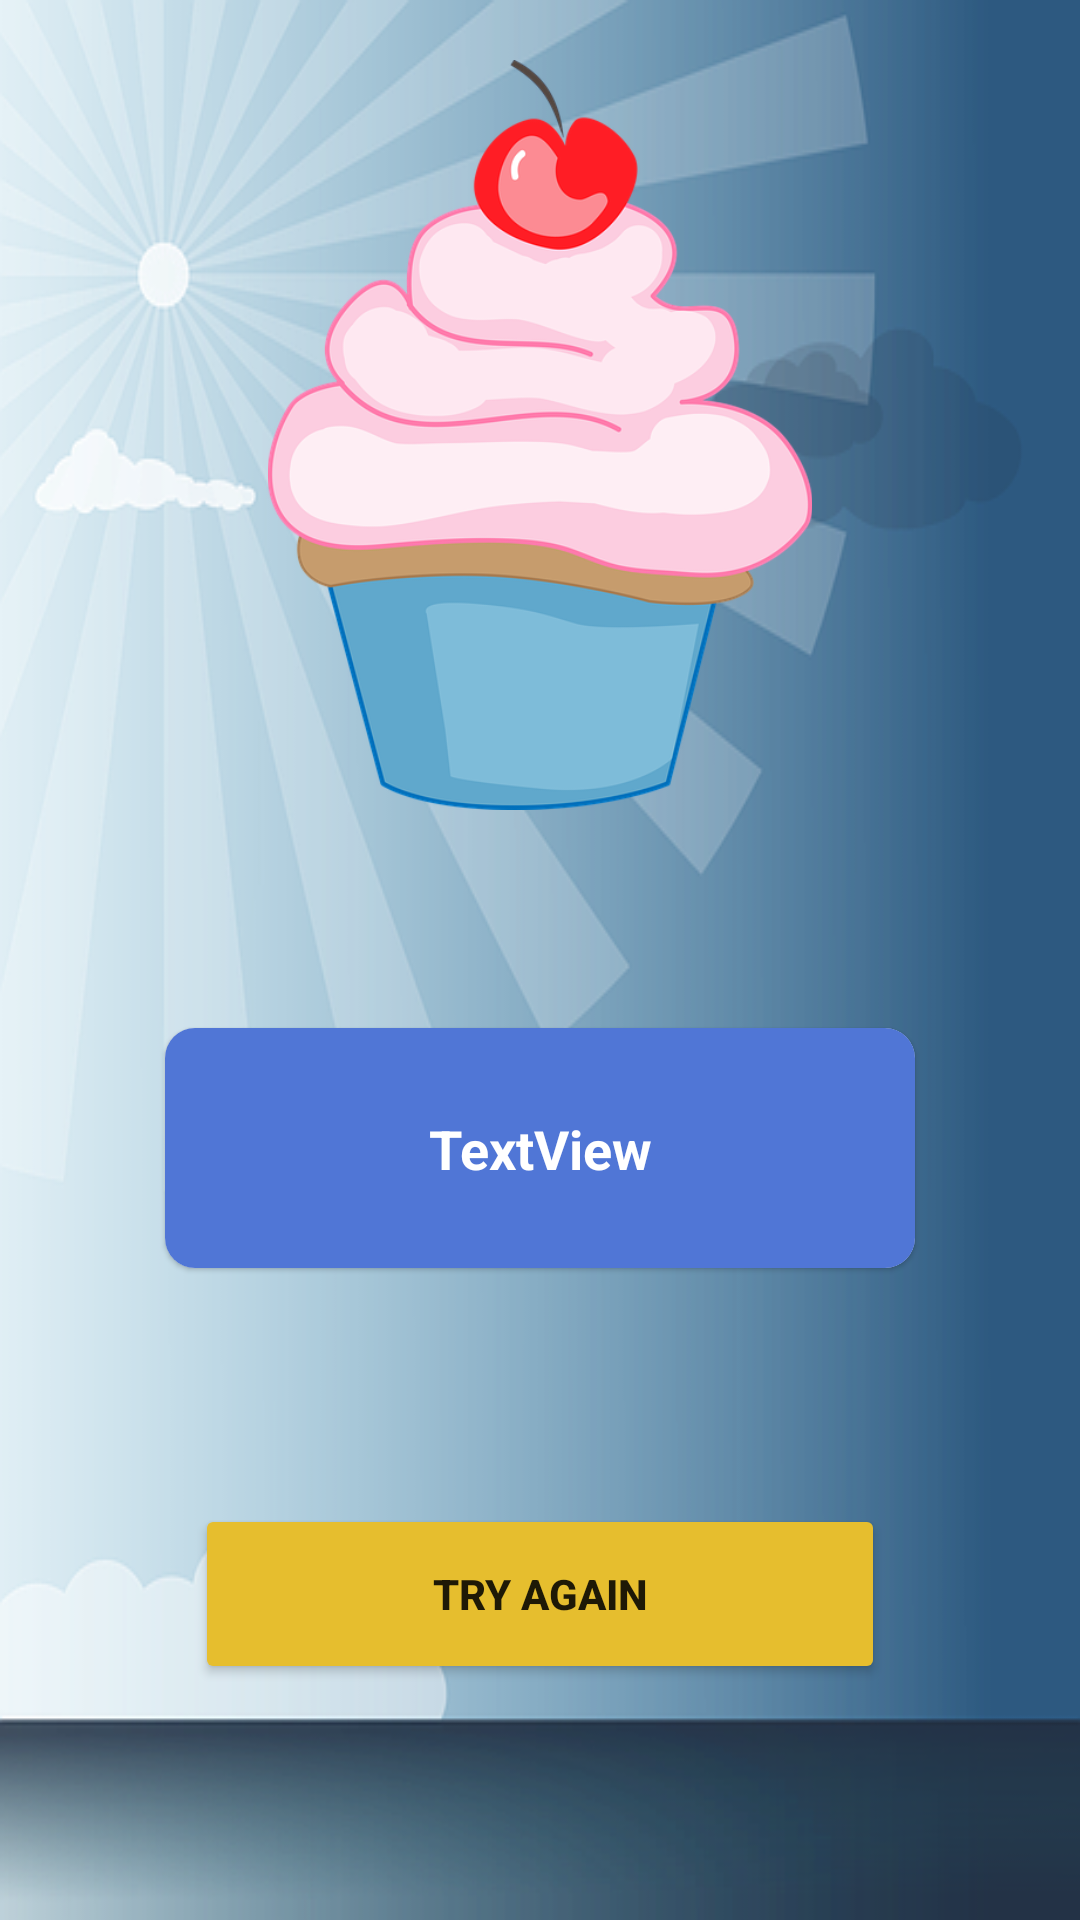

Android layout source for this screen:
<!-- AndroidManifest.xml: application theme Theme.SweetQueen -->
<!-- res/layout/activity_descxvds.xml -->
<?xml version="1.0" encoding="utf-8"?>
<androidx.constraintlayout.widget.ConstraintLayout xmlns:android="http://schemas.android.com/apk/res/android"
    xmlns:app="http://schemas.android.com/apk/res-auto"
    xmlns:tools="http://schemas.android.com/tools"
    android:layout_width="match_parent"
    android:layout_height="match_parent"
    android:background="@drawable/bg_sw_queen"
    tools:context=".jusoa.Descxvds">

    <ImageView
        android:id="@+id/imageView6"
        android:layout_width="250dp"
        android:layout_height="250dp"
        android:layout_marginTop="20dp"
        app:layout_constraintEnd_toEndOf="parent"
        app:layout_constraintStart_toStartOf="parent"
        app:layout_constraintTop_toTopOf="parent"
        app:srcCompat="@drawable/cand_1" />

    <com.google.android.material.card.MaterialCardView
        android:id="@+id/cardView"
        app:cardCornerRadius="10dp"
        android:layout_width="250dp"
        android:layout_height="80dp"
        app:layout_constraintBottom_toBottomOf="parent"
        app:layout_constraintEnd_toEndOf="parent"
        app:layout_constraintStart_toStartOf="parent"
        app:layout_constraintTop_toBottomOf="@+id/imageView6"
        app:layout_constraintVertical_bias="0.25" >

        <androidx.constraintlayout.widget.ConstraintLayout
            android:layout_width="match_parent"
            android:background="@color/clr_card"
            android:layout_height="match_parent">

            <TextView
                android:id="@+id/rokkodkos"
                android:layout_width="wrap_content"
                android:layout_height="wrap_content"
                android:text="TextView"
                android:textSize="18sp"
                android:textStyle="bold"
                android:textColor="@color/white"
                app:layout_constraintBottom_toBottomOf="parent"
                app:layout_constraintEnd_toEndOf="parent"
                app:layout_constraintStart_toStartOf="parent"
                app:layout_constraintTop_toTopOf="parent" />
        </androidx.constraintlayout.widget.ConstraintLayout>
    </com.google.android.material.card.MaterialCardView>

    <Button
        android:id="@+id/ckvcmxk"
        android:layout_width="230dp"
        android:layout_height="60dp"
        android:text="Try Again"
        android:textStyle="bold"
        android:backgroundTint="@color/clr_sw_q"
        app:layout_constraintBottom_toBottomOf="parent"
        app:layout_constraintEnd_toEndOf="parent"
        app:layout_constraintStart_toStartOf="parent"
        app:layout_constraintTop_toBottomOf="@+id/cardView" />
</androidx.constraintlayout.widget.ConstraintLayout>
<!-- resources referenced by this layout -->
<resources>
  <color name="clr_card">#5076D6</color>
  <color name="clr_sw_q">#E6BE2E</color>
  <color name="white">#FFFFFFFF</color>
  <!-- drawable bg_sw_queen: png bitmap (drawable, 135954 bytes) -->
  <!-- drawable cand_1: png bitmap (drawable, 80470 bytes) -->
  <style name="Theme.SweetQueen" parent="Theme.MaterialComponents.DayNight.DarkActionBar">
          
          <item name="colorPrimary">@color/purple_500</item>
          <item name="colorPrimaryVariant">@color/purple_700</item>
          <item name="colorOnPrimary">@color/white</item>
          
          <item name="colorSecondary">@color/clr_sw_q</item>
          <item name="colorSecondaryVariant">@color/teal_700</item>
          <item name="colorOnSecondary">@color/black</item>
          <item name="android:windowFullscreen">true</item>
          <item name="windowActionBar">false</item>
          <item name="windowNoTitle">true</item>
          <item name="android:windowDisablePreview">true</item>
          
          <item name="android:statusBarColor">?attr/colorPrimaryVariant</item>
          
      </style>
  <color name="purple_500">#FF6200EE</color>
  <color name="purple_700">#FF3700B3</color>
  <color name="teal_700">#FF018786</color>
  <color name="black">#FF000000</color>
</resources>
